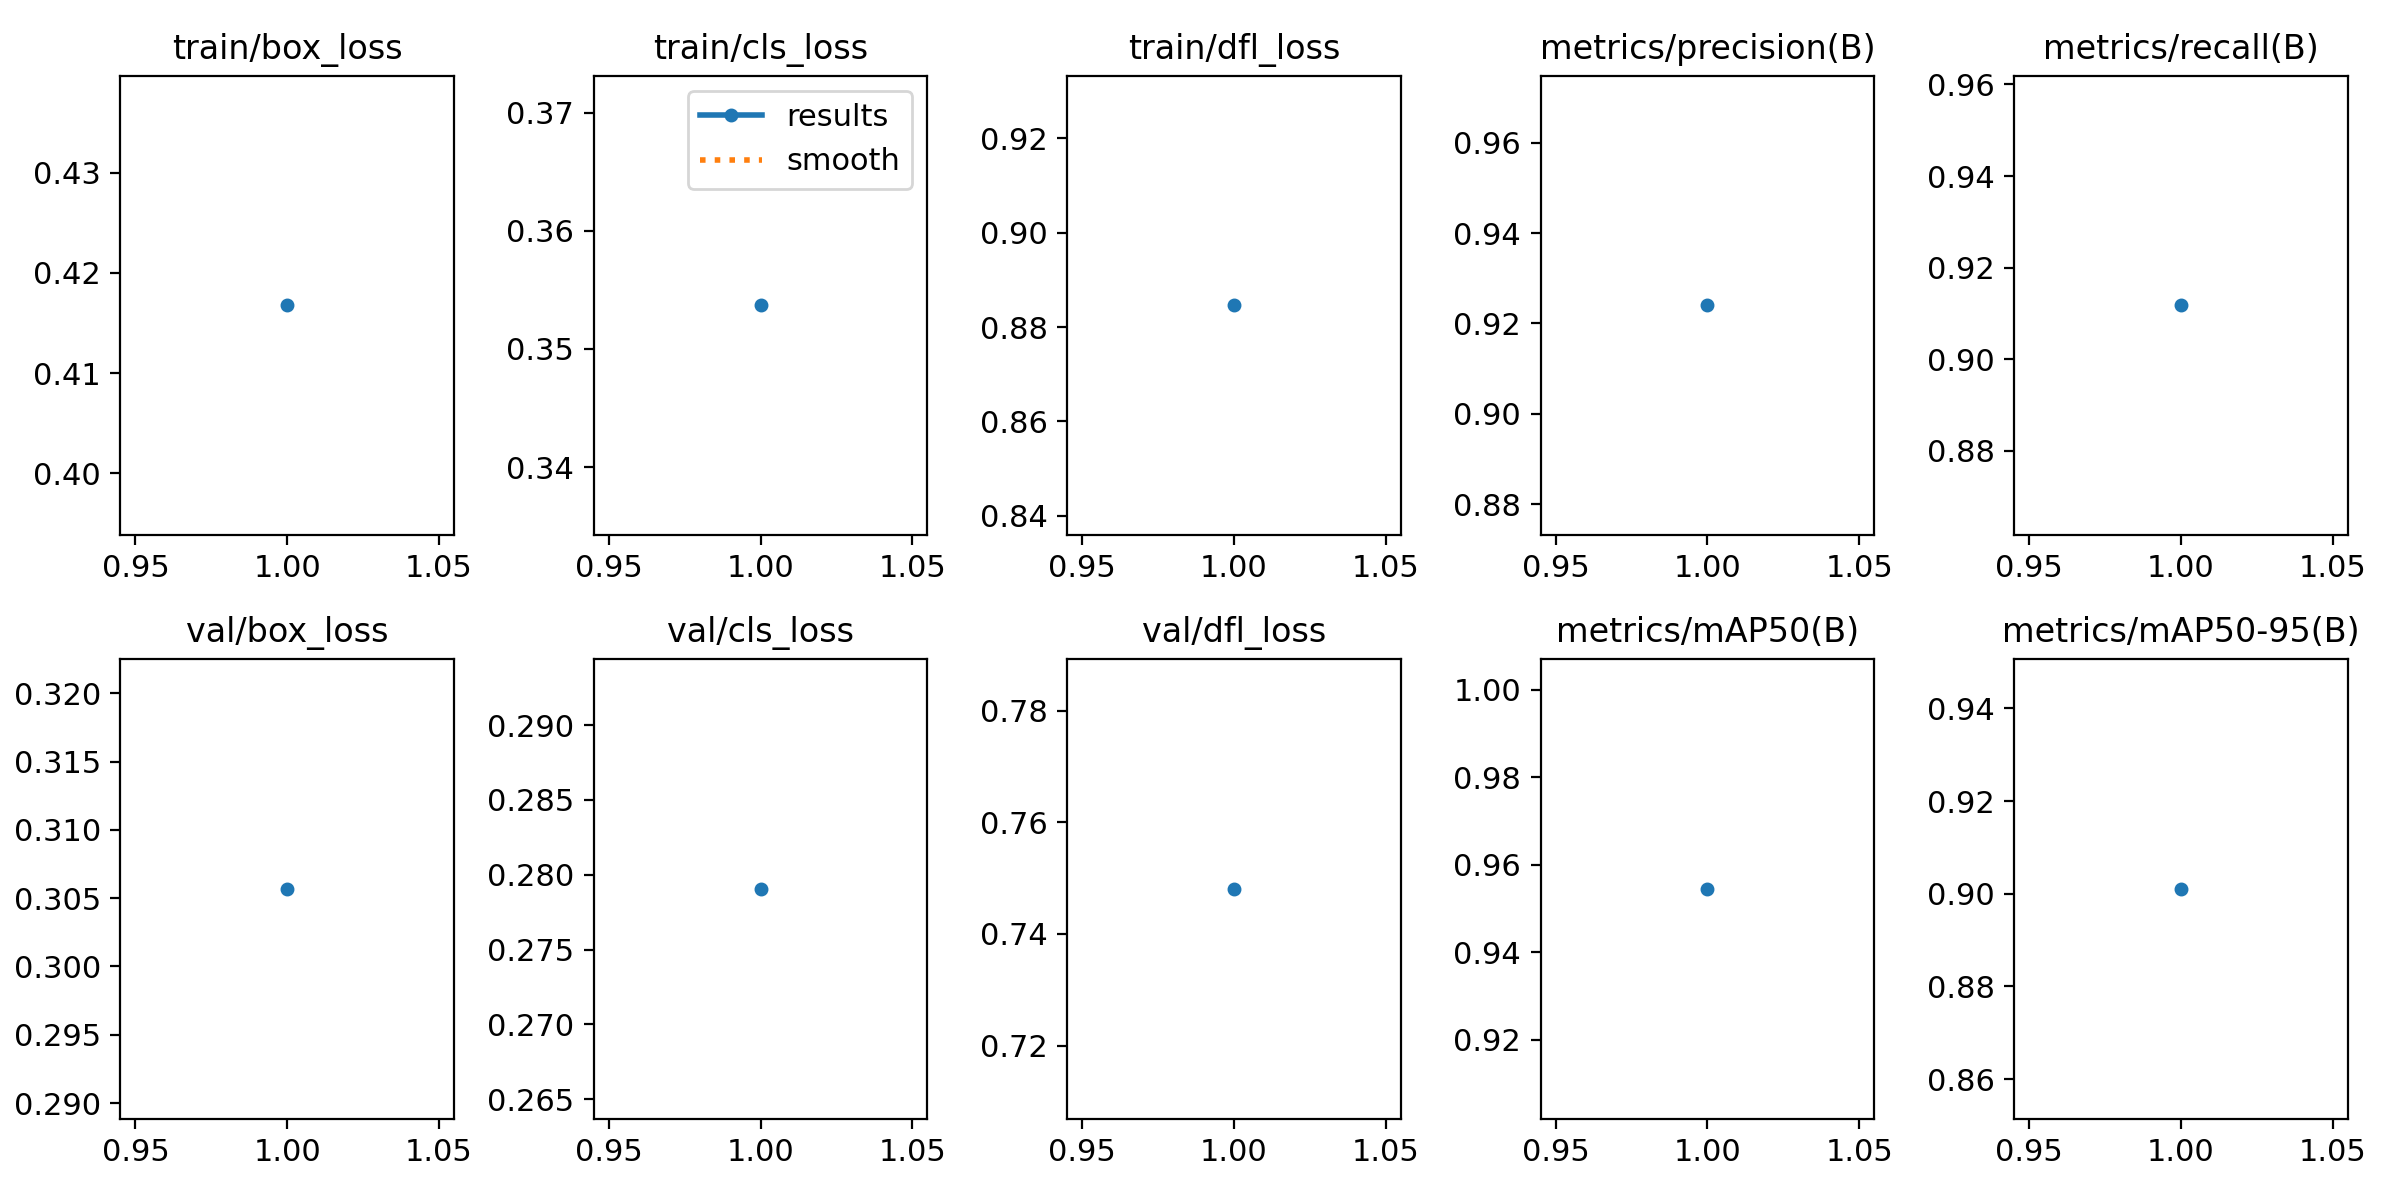

Values plotted in this chart, from the file beside it:
epoch, train/box_loss, train/cls_loss, train/dfl_loss, metrics/precision(B), metrics/recall(B), metrics/mAP50(B), metrics/mAP50-95(B), val/box_loss, val/cls_loss, val/dfl_loss, lr/pg0, lr/pg1, lr/pg2
1, 0.4168, 0.3537, 0.8846, 0.924, 0.9118, 0.9545, 0.9011, 0.3057, 0.2791, 0.7481, 0.0002221, 0.0002221, 0.0002221
